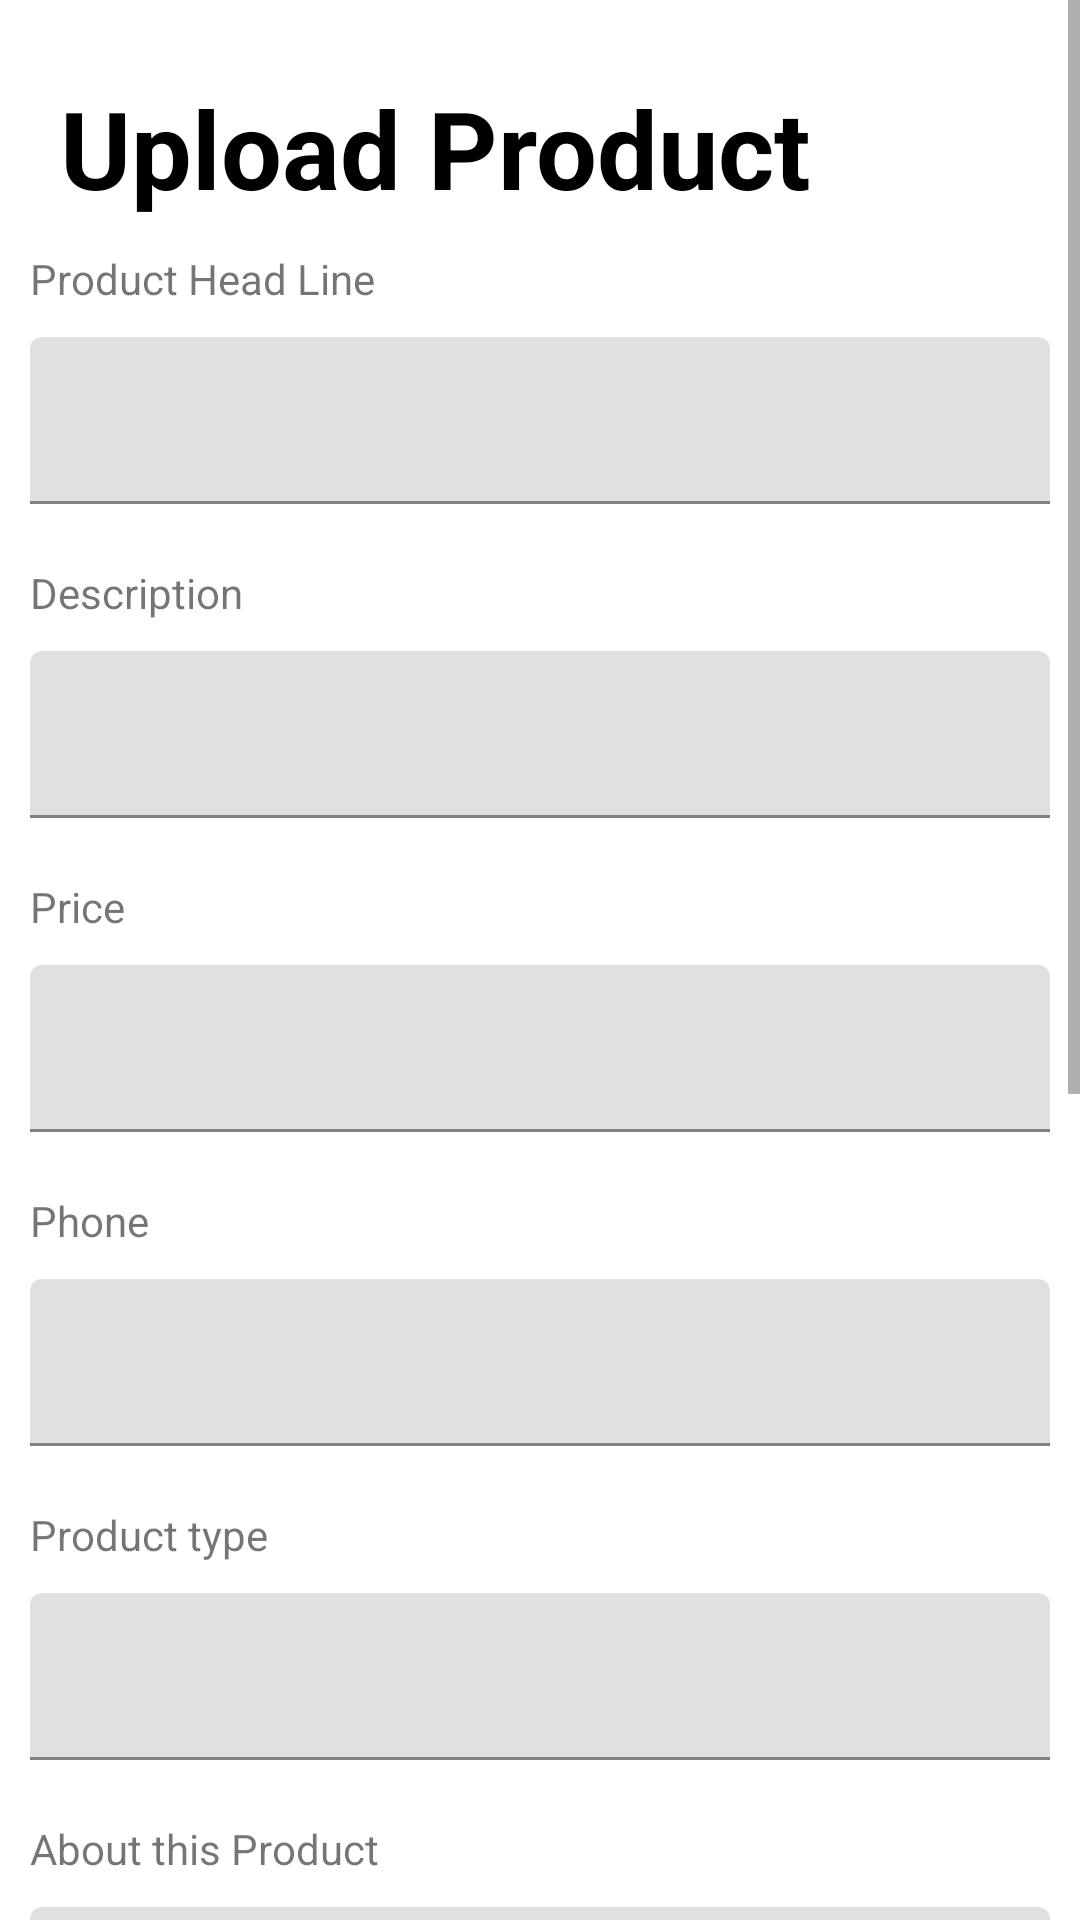

Android layout source for this screen:
<!-- AndroidManifest.xml: application theme Theme.MyApplication -->
<!-- res/layout/activity_ajout_annance.xml -->
<?xml version="1.0" encoding="utf-8"?>
<ScrollView xmlns:android="http://schemas.android.com/apk/res/android"
    xmlns:app="http://schemas.android.com/apk/res-auto"
    xmlns:tools="http://schemas.android.com/tools"
    android:layout_width="match_parent"
    android:layout_height="match_parent"
    tools:context=".AjoutAnnance">
<RelativeLayout
    android:layout_width="match_parent"
    android:layout_height="wrap_content">

    <LinearLayout
        android:layout_width="match_parent"
        android:layout_height="wrap_content"
        android:layout_marginTop="5dp"
        android:orientation="vertical"
        android:padding="10dp">

        <TextView
            android:layout_width="match_parent"
            android:layout_height="wrap_content"
            android:layout_gravity="center"
            android:layout_margin="10dp"
            android:text="Upload Product"
            android:textColor="@color/black"
            android:textSize="36dp"
            android:textStyle="bold"></TextView>

        <TextView
            android:layout_width="match_parent"
            android:layout_height="wrap_content"
            android:text="Product Head Line"></TextView>

        <com.google.android.material.textfield.TextInputLayout
            android:layout_width="match_parent"
            android:layout_height="wrap_content">

            <com.google.android.material.textfield.TextInputEditText
               android:id="@+id/headline"
                android:layout_width="match_parent"
                android:layout_height="wrap_content"
                android:layout_marginTop="10dp"
                android:background="@drawable/edittext_background">

            </com.google.android.material.textfield.TextInputEditText>

        </com.google.android.material.textfield.TextInputLayout>


        <TextView
            android:layout_marginTop="20dp"
            android:layout_width="match_parent"
            android:layout_height="wrap_content"
            android:text="Description"></TextView>

        <com.google.android.material.textfield.TextInputLayout
            android:layout_width="match_parent"
            android:layout_height="wrap_content">

            <com.google.android.material.textfield.TextInputEditText
                android:id="@+id/description"
                android:layout_width="match_parent"
                android:layout_height="wrap_content"
                android:layout_marginTop="10dp"
                android:background="@drawable/edittext_background"></com.google.android.material.textfield.TextInputEditText>

        </com.google.android.material.textfield.TextInputLayout>


        <TextView

            android:layout_marginTop="20dp"

            android:layout_width="match_parent"
            android:layout_height="wrap_content"
            android:text="Price"></TextView>

        <com.google.android.material.textfield.TextInputLayout
            android:layout_width="match_parent"
            android:layout_height="wrap_content">

            <com.google.android.material.textfield.TextInputEditText
                android:id="@+id/price"
                android:layout_width="match_parent"
                android:layout_height="wrap_content"
                android:layout_marginTop="10dp"
                android:background="@drawable/edittext_background"></com.google.android.material.textfield.TextInputEditText>

        </com.google.android.material.textfield.TextInputLayout>

        <TextView
            android:layout_marginTop="20dp"
            android:layout_width="match_parent"
            android:layout_height="wrap_content"
            android:text="Phone"></TextView>

        <com.google.android.material.textfield.TextInputLayout
            android:layout_width="match_parent"
            android:layout_height="wrap_content">

            <com.google.android.material.textfield.TextInputEditText
                android:id="@+id/brand"
                android:layout_width="match_parent"
                android:layout_height="wrap_content"
                android:layout_marginTop="10dp"
                android:background="@drawable/edittext_background"></com.google.android.material.textfield.TextInputEditText>

        </com.google.android.material.textfield.TextInputLayout>

        <TextView
            android:layout_marginTop="20dp"
            android:layout_width="match_parent"
            android:layout_height="wrap_content"
            android:text="Product type"></TextView>

        <com.google.android.material.textfield.TextInputLayout
            android:layout_width="match_parent"
            android:layout_height="wrap_content">

            <com.google.android.material.textfield.TextInputEditText
                android:id="@+id/productType"
                android:layout_width="match_parent"
                android:layout_height="wrap_content"
                android:layout_marginTop="10dp"
                android:background="@drawable/edittext_background"></com.google.android.material.textfield.TextInputEditText>

        </com.google.android.material.textfield.TextInputLayout>


        <TextView
            android:layout_marginTop="20dp"
            android:layout_width="match_parent"
            android:layout_height="wrap_content"
            android:text="About this Product"></TextView>

        <com.google.android.material.textfield.TextInputLayout
            android:layout_width="match_parent"
            android:layout_height="wrap_content">

            <com.google.android.material.textfield.TextInputEditText
                android:id="@+id/aboutProduct"
                android:layout_width="match_parent"
                android:layout_height="wrap_content"
                android:layout_marginTop="10dp"
                android:background="@drawable/edittext_background">

            </com.google.android.material.textfield.TextInputEditText>

        </com.google.android.material.textfield.TextInputLayout>

        <TextView
            android:layout_marginTop="20dp"
            android:layout_width="match_parent"
            android:layout_height="wrap_content"
            android:text="Origin"></TextView>

        <com.google.android.material.textfield.TextInputLayout
            android:layout_width="match_parent"
            android:layout_height="wrap_content">

            <com.google.android.material.textfield.TextInputEditText
                android:id="@+id/origin"
                android:layout_width="match_parent"
                android:layout_height="wrap_content"
                android:layout_marginTop="10dp"
                android:background="@drawable/edittext_background"></com.google.android.material.textfield.TextInputEditText>

        </com.google.android.material.textfield.TextInputLayout>

        <TextView
            android:layout_marginTop="20dp"
            android:layout_marginBottom="10dp"
            android:layout_width="match_parent"
            android:layout_height="wrap_content"
            android:text="upload your Product Image"></TextView>
        <ImageView
            android:id="@+id/uploadbtn"
             android:src="@drawable/uploadimage"
            android:layout_width="match_parent"
            android:layout_height="200dp"></ImageView>
        <RelativeLayout
            android:id="@+id/relative"
            android:visibility="gone"
            android:layout_margin="10dp"
    android:layout_width="match_parent"
    android:layout_height="wrap_content">

    <ImageView
        android:id="@+id/productImage"
        android:layout_width="match_parent"
        android:layout_height="200dp"></ImageView>
</RelativeLayout>
        <Button
            android:layout_width="match_parent"
            android:layout_height="wrap_content"
            android:id="@+id/submit"
            android:backgroundTint="#FF5722"
            android:layout_margin="10dp"
            android:text="submit"></Button>


    </LinearLayout>
</RelativeLayout>
</ScrollView>
<!-- resources referenced by this layout -->
<resources>
  <!-- drawable uploadimage: png bitmap (drawable, 4828 bytes) -->
  <style name="Theme.MyApplication" parent="Theme.MaterialComponents.DayNight.NoActionBar">
          
          <item name="colorOnPrimary">@color/white</item>
          
          <item name="colorSecondary">@color/teal_200</item>
          <item name="colorSecondaryVariant">@color/teal_700</item>
          <item name="colorOnSecondary">@color/black</item>
          
  
  
          
      </style>
  <!-- not gathered from this repository: default colours our renderer supplied (Android Studio template values) -->
  <color name="teal_200">#FF03DAC5</color>
  <color name="teal_700">#FF018786</color>
  <color name="black">#FF000000</color>
  <color name="white">#FFFFFFFF</color>
</resources>
